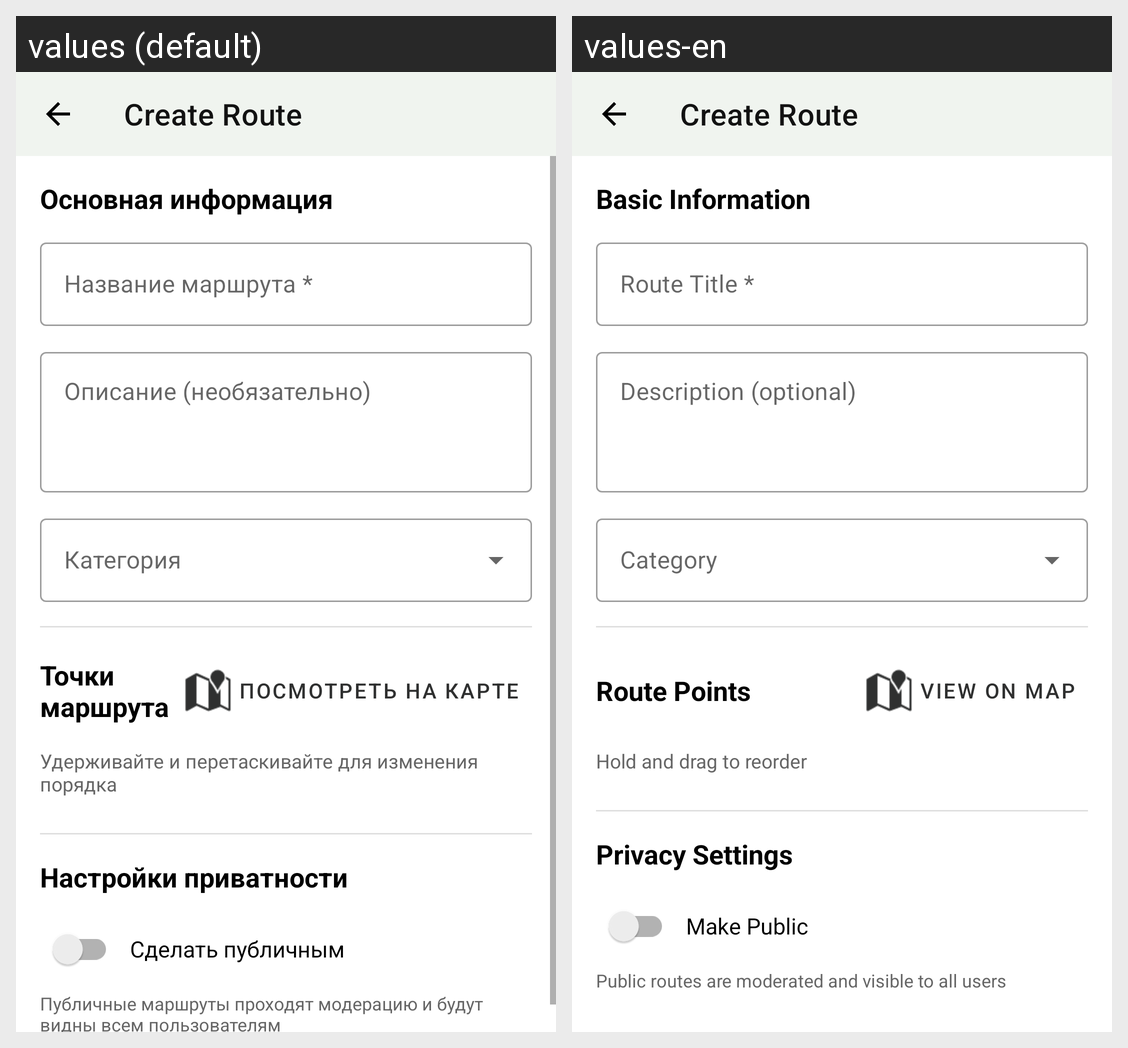

Translations of the strings shown on this Android screen, per locale in the grid:
Android screen res/layout/activity_create_route.xml rendered under 2 locales, left to right: values (default), values-en. Device: Nexus 5 (rendered at 1080×1920; each locale shown at half size, 540×960, under a caption strip naming it); theme AppTheme_Light.
Strings drawn on this screen, with the default value and each locale's value (text and hints the layout hard-codes, and strings that could not be matched under every locale, appear in the picture but are not listed):

create_route
  values: Create Route
  values-en: Create Route

route_info
  values: Основная информация
  values-en: Basic Information

route_title
  values: Название маршрута *
  values-en: Route Title *

route_description
  values: Описание (необязательно)
  values-en: Description (optional)

route_points
  values: Точки маршрута
  values-en: Route Points

view_on_map
  values: Посмотреть на карте
  values-en: View on Map

drag_to_reorder
  values: Удерживайте и перетаскивайте для изменения порядка
  values-en: Hold and drag to reorder

route_privacy
  values: Настройки приватности
  values-en: Privacy Settings

make_public
  values: Сделать публичным
  values-en: Make Public

make_public_hint
  values: Публичные маршруты проходят модерацию и будут видны всем пользователям
  values-en: Public routes are moderated and visible to all users
